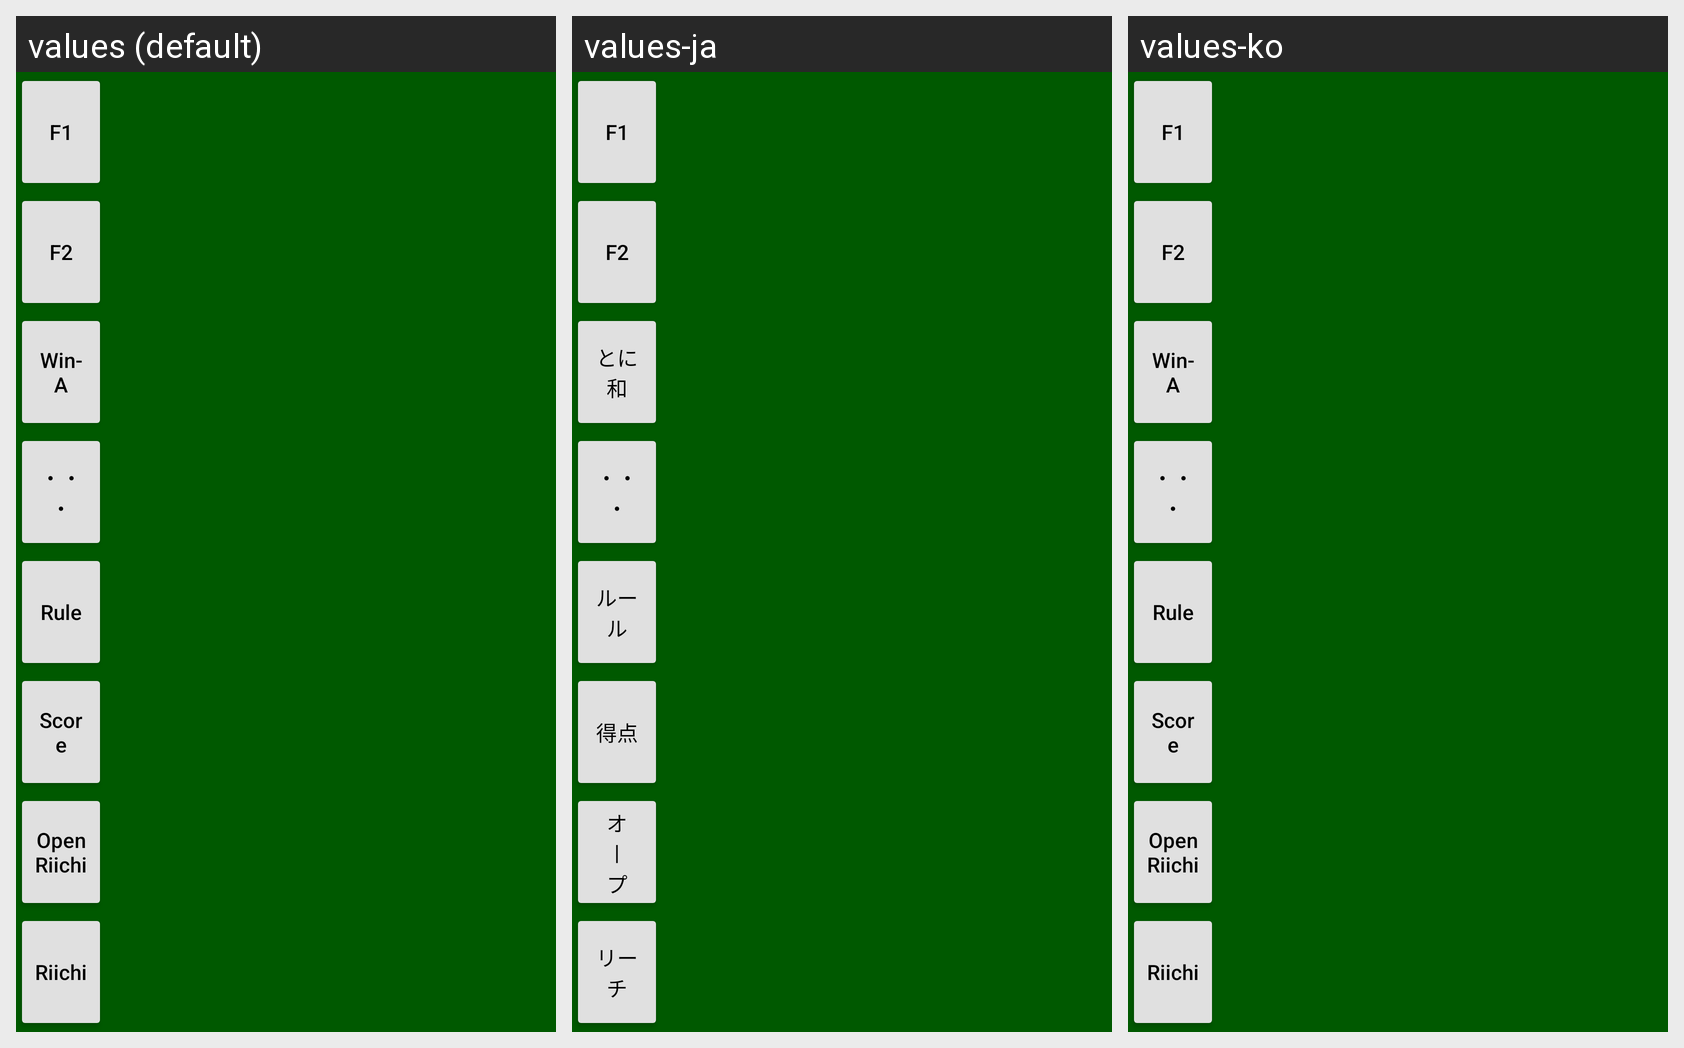

The Android screen above is rendered under several locales of the same app. Produce the string resources it draws, with the default and per-locale values.
Android screen res/layout/gvbuttons_left.xml rendered under 3 locales, left to right: values (default), values-ja, values-ko. Device: Nexus 5 (rendered at 1080×1920; each locale shown at half size, 540×960, under a caption strip naming it); theme AppTheme.NoActionBar.
Strings drawn on this screen, with the default value and each locale's value (text and hints the layout hard-codes, and strings that could not be matched under every locale, appear in the picture but are not listed):

Label_Anyway
  values: Win-A
  values-ja: とに和
  values-ko: Win-A  [not translated; the default value is used]

Label_MenuInGame
  values: ・・・
  values-ja: ・・・
  values-ko: ・・・  [not translated; the default value is used]

Label_ShowRule
  values: Rule
  values-ja: ルール
  values-ko: Rule  [not translated; the default value is used]

UserAction_DlgComp
  values: Score
  values-ja: 得点
  values-ko: Score  [not translated; the default value is used]

Label_Open_Vertical
  values: Open
      Riichi
  values-ja: オ
      〡
      プ
      ン
  values-ko: Open
      Riichi  [not translated; the default value is used]

UserAction_Reach
  values: Riichi
  values-ja: リーチ
  values-ko: Riichi  [not translated; the default value is used]
